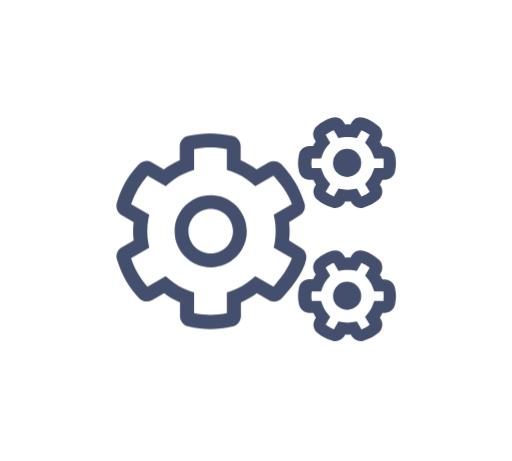
t = 0.00 s
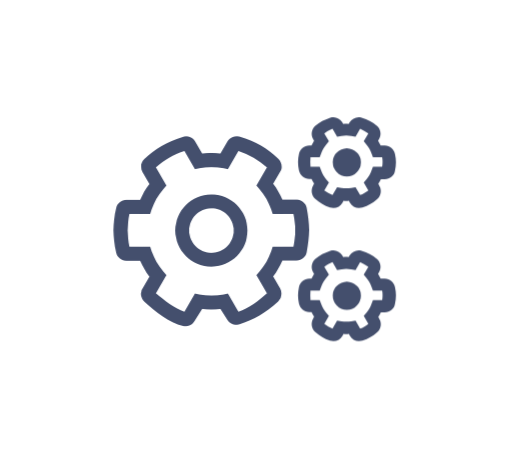
t = 0.75 s
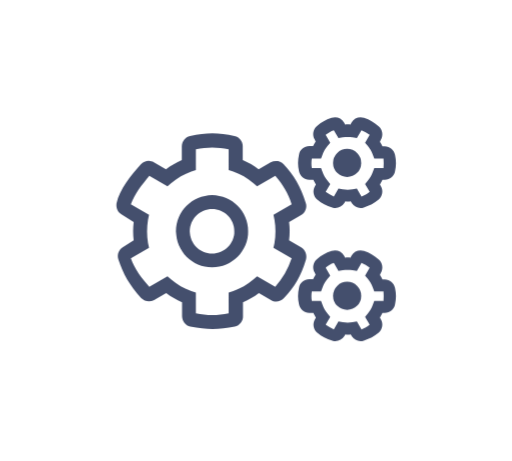
t = 1.50 s
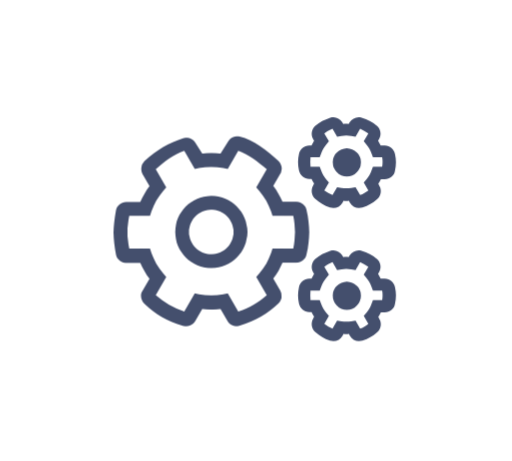
t = 2.25 s

The animated SVG that drew these frames (rendered in a browser with its animation timeline set to each time). Animation: 3 CSS @keyframes rules; one cycle of 3.00 s, repeats indefinitely.

<svg id="cicd" xmlns="http://www.w3.org/2000/svg" xmlns:xlink="http://www.w3.org/1999/xlink" viewBox="0 0 200 180" shape-rendering="geometricPrecision" text-rendering="geometricPrecision"><style><![CDATA[#cicd-cicd_x5f_small_x5f_bottom_tr {animation: cicd-cicd_x5f_small_x5f_bottom_tr__tr 3000ms linear infinite normal forwards}@keyframes cicd-cicd_x5f_small_x5f_bottom_tr__tr { 0% {transform: translate(135.550003px,115.500679px) rotate(0deg)} 100% {transform: translate(135.550003px,115.500679px) rotate(-720deg)} }#cicd-cicd_x5f_small_x5f_top_tr {animation: cicd-cicd_x5f_small_x5f_top_tr__tr 3000ms linear infinite normal forwards}@keyframes cicd-cicd_x5f_small_x5f_top_tr__tr { 0% {transform: translate(135.550003px,63.500679px) rotate(0deg)} 100% {transform: translate(135.550003px,63.500679px) rotate(-720deg)} }#cicd-cicd_x5f_big_tr {animation: cicd-cicd_x5f_big_tr__tr 3000ms linear infinite normal forwards}@keyframes cicd-cicd_x5f_big_tr__tr { 0% {transform: translate(82.560093px,90.299328px) rotate(0deg)} 100% {transform: translate(82.560093px,90.299328px) rotate(360deg)} }]]></style><g id="cicd-cicd"><g id="cicd-cicd_x5f_small_x5f_bottom_tr" transform="translate(135.550003,115.500679) rotate(0)"><g id="cicd-cicd_x5f_small_x5f_bottom" transform="translate(-135.550003,-115.500679)"><path id="cicd-path1" d="M154.300000,112.400000C153.900000,110.500000,152.300000,109.100000,150.300000,109.100000L149.400000,109.100000C149.100000,108.500000,148.800000,107.900000,148.400000,107.300000L148.800000,106.500000C149.800000,104.800000,149.400000,102.600000,147.900000,101.300000C146,99.700000,144.500000,98.800000,142.200000,98C140.300000,97.400000,138.300000,98.100000,137.300000,99.800000L136.900000,100.600000C136.200000,100.500000,135.500000,100.500000,134.800000,100.600000L134.400000,99.800000C133.400000,98.100000,131.400000,97.400000,129.500000,98C127.100000,98.800000,125.600000,99.700000,123.800000,101.200000C122.300000,102.500000,121.900000,104.700000,122.900000,106.400000L123.300000,107.200000C122.900000,107.800000,122.600000,108.400000,122.300000,109L120.800000,109C118.800000,109,117.100000,110.400000,116.800000,112.300000C116.300000,114.700000,116.300000,116.500000,116.800000,118.900000C117.200000,120.800000,118.800000,122.200000,120.800000,122.200000L122.400000,122.200000C122.700000,122.800000,123,123.400000,123.400000,124L123,124.700000C122,126.400000,122.400000,128.600000,123.900000,129.900000C125.800000,131.500000,127.400000,132.300000,129.800000,133C131.600000,133.600000,133.500000,132.800000,134.500000,131.300000L134.900000,130.600000C135.600000,130.700000,136.300000,130.700000,137,130.600000L137.400000,131.300000C138.400000,132.900000,140.300000,133.600000,142.100000,133C144.500000,132.200000,146.100000,131.400000,147.900000,129.900000C149.400000,128.600000,149.800000,126.400000,148.800000,124.700000L148.400000,124C148.800000,123.400000,149.100000,122.800000,149.400000,122.200000L150.300000,122.200000C152.300000,122.200000,154,120.800000,154.300000,118.900000C154.800000,116.500000,154.800000,114.700000,154.300000,112.400000ZM149.800000,117.500000L146.200000,117.500000L145.600000,119.100000C145.200000,120.300000,144.500000,121.400000,143.700000,122.400000L142.600000,123.700000L144.400000,126.800000C143.400000,127.600000,142.400000,128.200000,141.200000,128.600000L139.400000,125.500000L137.700000,125.800000C136.500000,126,135.200000,126,133.900000,125.800000L132.200000,125.500000L130.400000,128.600000C129.300000,128.100000,128.200000,127.500000,127.200000,126.800000L129,123.700000L127.900000,122.400000C127.100000,121.400000,126.400000,120.300000,126,119.100000L125.400000,117.500000L121.800000,117.500000C121.600000,116.300000,121.600000,115,121.800000,113.800000L125.400000,113.800000L126,112.200000C126.400000,111,127.100000,109.900000,127.900000,108.900000L129,107.600000L127.200000,104.500000C128.200000,103.700000,129.200000,103.100000,130.400000,102.700000L132.200000,105.800000L133.900000,105.500000C135.100000,105.300000,136.400000,105.300000,137.700000,105.500000L139.400000,105.800000L141.200000,102.700000C142.300000,103.200000,143.400000,103.800000,144.400000,104.500000L142.600000,107.600000L143.700000,108.900000C144.500000,109.900000,145.200000,111,145.600000,112.200000L146.200000,113.800000L149.800000,113.800000C149.900000,115,149.900000,116.300000,149.800000,117.500000Z" fill="rgb(68,79,109)" stroke="none" stroke-width="1"/><circle id="cicd-circle1" r="5.500000" transform="matrix(1 0 0 1 135.59999999999999 115.50000000000000)" fill="rgb(68,79,109)" stroke="none" stroke-width="1"/></g></g><g id="cicd-cicd_x5f_small_x5f_top_tr" transform="translate(135.550003,63.500679) rotate(0)"><g id="cicd-cicd_x5f_small_x5f_top" transform="translate(-135.550003,-63.500679)"><path id="cicd-path2" d="M154.300000,60.400000C153.900000,58.500000,152.300000,57.100000,150.300000,57.100000L149.400000,57.100000C149.100000,56.500000,148.800000,55.900000,148.400000,55.300000L148.800000,54.500000C149.800000,52.800000,149.400000,50.600000,147.900000,49.300000C146,47.700000,144.500000,46.800000,142.200000,46C140.300000,45.400000,138.300000,46.100000,137.300000,47.800000L136.900000,48.600000C136.200000,48.500000,135.500000,48.500000,134.800000,48.600000L134.400000,47.800000C133.400000,46.100000,131.400000,45.400000,129.500000,46C127.100000,46.800000,125.600000,47.700000,123.800000,49.200000C122.300000,50.500000,121.900000,52.700000,122.900000,54.400000L123.300000,55.200000C122.900000,55.800000,122.600000,56.400000,122.300000,57L120.800000,57C118.800000,57,117.100000,58.400000,116.800000,60.300000C116.300000,62.700000,116.300000,64.500000,116.800000,66.900000C117.200000,68.800000,118.800000,70.200000,120.800000,70.200000L122.400000,70.200000C122.700000,70.800000,123,71.400000,123.400000,72L123,72.700000C122,74.400000,122.400000,76.600000,123.900000,77.900000C125.800000,79.500000,127.400000,80.300000,129.800000,81C131.600000,81.600000,133.500000,80.800000,134.500000,79.300000L134.900000,78.600000C135.600000,78.700000,136.300000,78.700000,137,78.600000L137.400000,79.300000C138.400000,80.900000,140.300000,81.600000,142.100000,81C144.500000,80.200000,146.100000,79.400000,147.900000,77.900000C149.400000,76.600000,149.800000,74.400000,148.800000,72.700000L148.400000,72C148.800000,71.400000,149.100000,70.800000,149.400000,70.200000L150.300000,70.200000C152.300000,70.200000,154,68.800000,154.300000,66.900000C154.800000,64.600000,154.800000,62.800000,154.300000,60.400000ZM149.800000,65.600000L146.200000,65.600000L145.600000,67.200000C145.200000,68.400000,144.500000,69.500000,143.700000,70.500000L142.600000,71.800000L144.400000,74.900000C143.400000,75.700000,142.400000,76.300000,141.200000,76.700000L139.400000,73.600000L137.700000,73.900000C136.500000,74.100000,135.200000,74.100000,133.900000,73.900000L132.200000,73.600000L130.400000,76.700000C129.300000,76.200000,128.200000,75.600000,127.200000,74.900000L129,71.800000L127.900000,70.500000C127.100000,69.500000,126.400000,68.400000,126,67.200000L125.400000,65.600000L121.800000,65.600000C121.600000,64.400000,121.600000,63.100000,121.800000,61.900000L125.400000,61.900000L126,60.300000C126.400000,59.100000,127.100000,58,127.900000,57L129,55.700000L127.200000,52.600000C128.200000,51.800000,129.200000,51.200000,130.400000,50.800000L132.200000,53.900000L133.900000,53.600000C135.100000,53.400000,136.400000,53.400000,137.700000,53.600000L139.400000,53.900000L141.200000,50.800000C142.300000,51.300000,143.400000,51.900000,144.400000,52.600000L142.600000,55.700000L143.700000,57C144.500000,58,145.200000,59.100000,145.600000,60.300000L146.200000,61.900000L149.800000,61.900000C149.900000,63.100000,149.900000,64.400000,149.800000,65.600000Z" fill="rgb(68,79,109)" stroke="none" stroke-width="1"/><circle id="cicd-circle2" r="5.500000" transform="matrix(1 0 0 1 135.59999999999999 63.60000000000000)" fill="rgb(68,79,109)" stroke="none" stroke-width="1"/></g></g><g id="cicd-cicd_x5f_big_tr" transform="translate(82.560093,90.299328) rotate(0)"><g id="cicd-cicd_x5f_big" transform="translate(-82.560093,-90.299328)"><path id="cicd-path3" d="M82.300000,104.400000C74.500000,104.400000,68.200000,98.100000,68.200000,90.300000C68.200000,82.500000,74.500000,76.200000,82.300000,76.200000C90.100000,76.200000,96.400000,82.500000,96.400000,90.300000C96.400000,98.100000,90.100000,104.400000,82.300000,104.400000ZM82.300000,81.600000C77.500000,81.600000,73.600000,85.500000,73.600000,90.300000C73.600000,95.100000,77.500000,99,82.300000,99C87.100000,99,91,95.100000,91,90.300000C91,85.500000,87.100000,81.600000,82.300000,81.600000L82.300000,81.600000Z" fill="rgb(68,79,109)" stroke="none" stroke-width="1"/><path id="cicd-path4" d="M117.700000,96.900000L112.900000,93.900000C113.200000,91.500000,113.200000,89.100000,112.900000,86.700000L117.200000,84C118.800000,83,119.500000,81.100000,118.900000,79.300000C117.100000,73.700000,114.600000,69.300000,110,64.200000C108.700000,62.800000,106.600000,62.500000,104.900000,63.400000L100.200000,66.100000C98.300000,64.700000,96.200000,63.500000,94,62.500000L94,57.100000C94,55.200000,92.700000,53.500000,90.800000,53.100000C84,51.600000,79.400000,51.800000,73.400000,53.100000C71.500000,53.500000,70.200000,55.200000,70.200000,57.100000L70.200000,62.500000C68,63.500000,65.900000,64.600000,64,66.100000L59.300000,63.400000C57.600000,62.400000,55.500000,62.800000,54.200000,64.200000C50,68.700000,47.600000,72.700000,45.600000,79.200000C45.100000,81,45.900000,83,47.500000,84L52.200000,86.700000C51.900000,89.100000,51.900000,91.500000,52.200000,93.900000L47.500000,96.600000C45.800000,97.600000,45.100000,99.600000,45.700000,101.400000C47.800000,108,50.200000,111.900000,54.300000,116.400000C55.600000,117.800000,57.700000,118.100000,59.400000,117.200000L64.100000,114.500000C66,116,68.100000,117.200000,70.300000,118.100000L70.300000,123.500000C70.300000,125.400000,71.600000,127.100000,73.500000,127.500000C79.800000,128.900000,84.500000,128.900000,90.900000,127.500000C92.800000,127.100000,94.100000,125.400000,94.100000,123.500000L94.100000,118.100000C96.300000,117.100000,98.400000,116,100.300000,114.500000L105,117.200000C106.700000,118.200000,108.800000,117.800000,110.100000,116.400000C114,112.200000,118.500000,106.500000,119.600000,101.200000C119.900000,99.500000,119.200000,97.800000,117.700000,96.900000ZM106.800000,111.900000L99.700000,107.800000L98.200000,109.100000C95.900000,111.100000,93.200000,112.600000,90.400000,113.600000L88.600000,114.200000L88.600000,122.300000C84.400000,123.200000,80,123.200000,75.800000,122.300000L75.800000,114.200000L74,113.600000C71.100000,112.600000,68.500000,111.100000,66.200000,109.100000L64.700000,107.800000L57.600000,111.900000C54.700000,108.700000,52.500000,104.900000,51.200000,100.800000L58.300000,96.700000L57.900000,94.800000C57.400000,91.800000,57.400000,88.700000,57.900000,85.700000L58.300000,83.800000L51.200000,79.700000C52.600000,75.600000,54.800000,71.800000,57.600000,68.600000L64.700000,72.700000L66.200000,71.400000C68.500000,69.400000,71.200000,67.900000,74,66.900000L75.800000,66.300000L75.800000,58.200000C80,57.300000,84.400000,57.300000,88.600000,58.200000L88.600000,66.300000L90.400000,66.900000C93.300000,67.900000,95.900000,69.400000,98.200000,71.400000L99.700000,72.700000L106.800000,68.600000C109.700000,71.800000,112.600000,75.600000,114,79.700000L106.900000,83.800000L107.300000,85.700000C107.800000,88.700000,107.800000,91.800000,107.300000,94.800000L106.900000,96.700000L114,100.800000C112.600000,104.800000,109.600000,108.600000,106.800000,111.900000Z" fill="rgb(68,79,109)" stroke="none" stroke-width="1"/></g></g></g></svg>